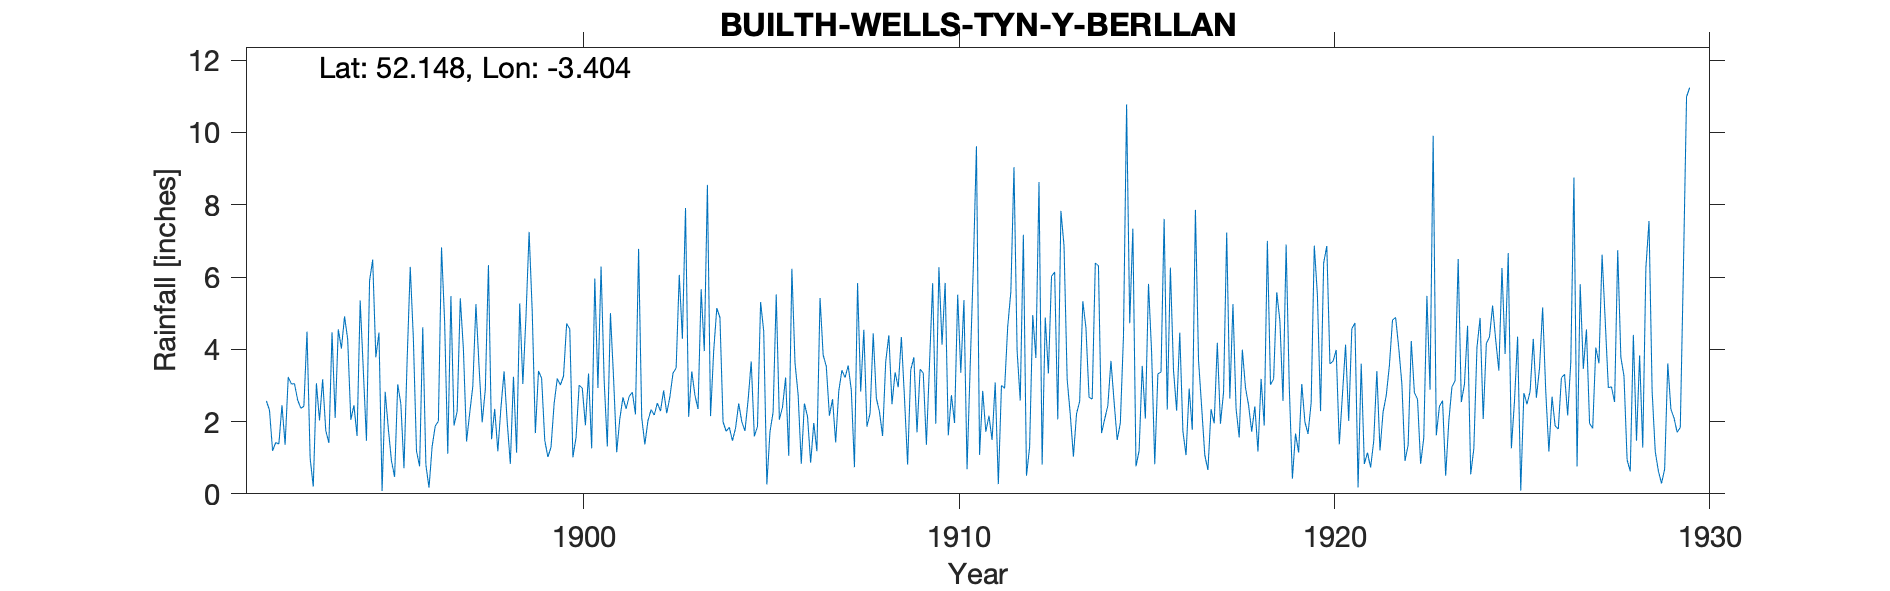

Source data for this figure (header and first rows):
BUILTH-WELLS-TYN-Y-BERLLAN, , , , , , , , , , , , , , , , , , , , , , , 
Grid ref, SO040509, Long, -3.404, Lat, 52.15, Elevation, 425, ft., , , , , , , , , , , , , , , 
Station no, RR3204, , , , , , , , , , , , , , , , , , , , , , 
, 1890, 1891, 1892, 1893, 1894, 1895, 1896, 1897, 1898, 1899, 1900, 1901, 1902, 1903, 1904, 1905, 1906, 1907, 1908, 1909, 1910, 1911, 1912
January, , , 2.57, 2.42, 4.02, 4.46, 1.18, 1.89, 1.51, 7.25, 4.71, 3.12, 2.11, 6.06, 5.14, 1.59, 6.23, 2.16, 1.86, 2.65, 4.13, 1.08, 3.96
February, , , 2.32, 4.49, 4.91, 0.08, 0.76, 2.28, 2.35, 5.04, 4.56, 1.31, 1.37, 4.29, 4.88, 1.86, 3.62, 2.62, 2.23, 0.81, 5.84, 2.85, 2.58
March, , , 1.19, 0.99, 4.28, 2.82, 4.61, 5.41, 1.18, 1.68, 1.01, 5, 2.03, 7.91, 1.99, 5.31, 2.74, 1.42, 4.44, 3.43, 1.62, 1.72, 7.17
April, , , 1.42, 0.2, 2.05, 1.8, 0.8, 4, 2.39, 3.4, 1.56, 3.2, 2.33, 2.13, 1.73, 4.5, 0.83, 2.85, 2.65, 3.78, 2.73, 2.16, 0.5
May, , , 1.38, 3.06, 2.45, 0.91, 0.17, 1.45, 3.39, 3.2, 3.01, 1.15, 2.18, 3.39, 1.84, 0.26, 2.5, 3.42, 2.27, 1.7, 1.96, 1.49, 1.3
June, , , 2.45, 2.03, 1.6, 0.47, 1.31, 2.23, 1.99, 1.48, 2.92, 2.08, 2.51, 2.73, 1.47, 1.72, 2.14, 3.22, 1.6, 3.45, 5.51, 3.08, 4.95
July, , , 1.36, 3.17, 5.35, 3.03, 1.88, 2.97, 0.83, 1.02, 1.9, 2.67, 2.29, 2.35, 1.82, 2.26, 0.86, 3.55, 3.66, 3.34, 3.35, 0.27, 3.76
August, , , 3.23, 1.75, 3.42, 2.49, 2.01, 5.25, 3.24, 1.29, 3.33, 2.35, 2.86, 5.66, 2.5, 5.52, 1.96, 2.87, 4.39, 1.36, 5.36, 3, 8.63
September, , , 3.04, 1.41, 1.47, 0.71, 6.82, 3.52, 1.14, 2.5, 1.26, 2.7, 2.23, 3.95, 1.99, 2.05, 1.18, 0.74, 2.48, 3.6, 0.68, 2.92, 0.81
October, , , 3.05, 4.47, 5.9, 3.68, 4.75, 1.98, 5.27, 3.19, 5.96, 2.81, 2.68, 8.55, 1.74, 2.4, 5.42, 5.83, 3.36, 5.83, 3.53, 4.63, 4.88
November, , , 2.6, 2.1, 6.48, 6.28, 1.11, 2.89, 3.04, 3.01, 2.93, 2.2, 3.34, 2.15, 2.59, 3.22, 3.84, 2.83, 2.95, 1.94, 6.27, 5.59, 3.33
December, , , 2.37, 4.55, 3.78, 4.3, 5.47, 6.33, 4.91, 3.26, 6.29, 6.78, 3.48, 3.95, 3.66, 1.05, 3.53, 4.54, 4.34, 6.27, 9.62, 9.04, 6.02
Total, , , 26.98, 30.64, 45.71, 31.03, 30.87, 40.2, 31.24, 36.32, 39.44, 35.37, 29.41, 53.12, 31.35, 31.74, 34.85, 36.05, 36.23, 38.16, 50.6, 37.83, 47.89
NGR is Tyn-Y-Berllan, 10 West St. Altitu…, , , , , , , , , , , , , , , , , , , , , , , 
1892 and 1893 readings are noted as bein…, , , , , , , , , , , , , , , , , , , , , , , 
Some fo the 1894 readings have been amen…, , , , , , , , , , , , , , , , , , , , , , , 
